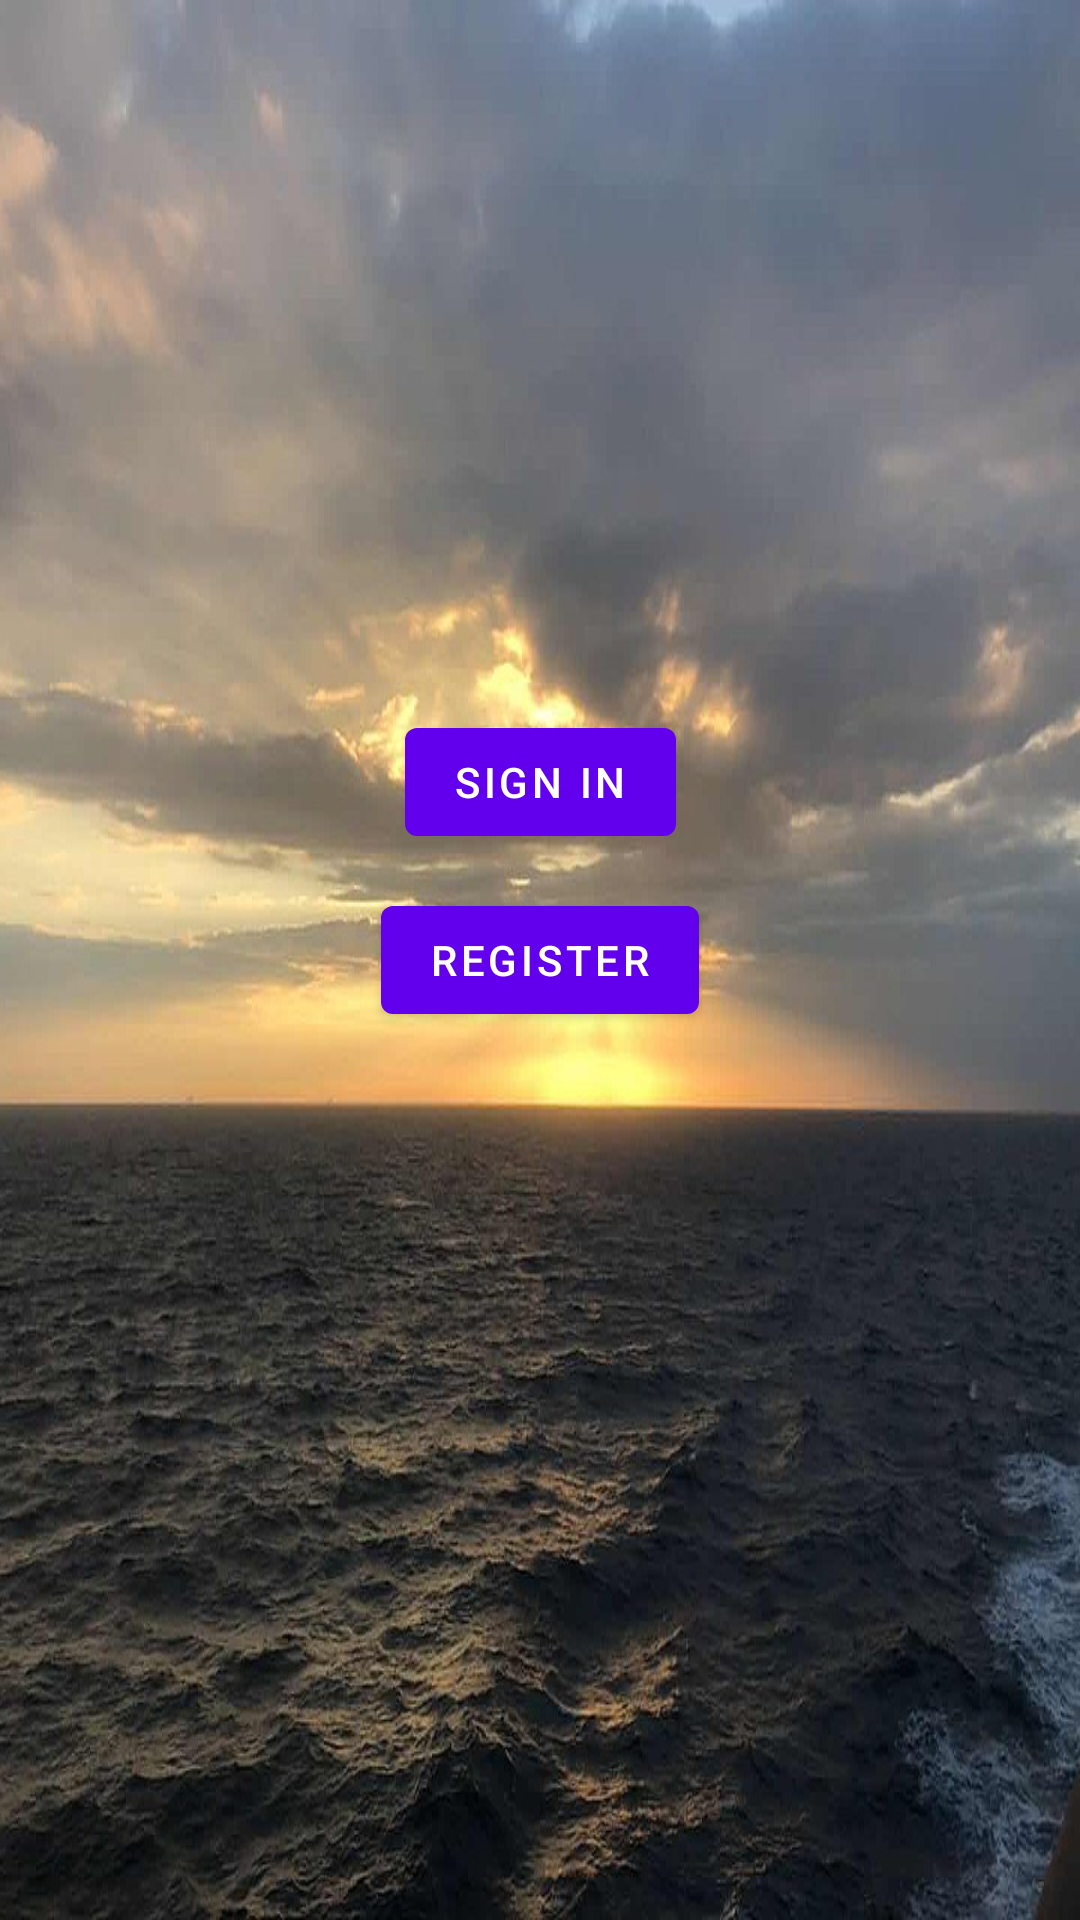

The Android layout XML behind this screen, and the referenced resources:
<!-- AndroidManifest.xml: application theme Theme.Hotel -->
<!-- res/layout/activity_main.xml -->
<?xml version="1.0" encoding="utf-8"?>
<androidx.constraintlayout.widget.ConstraintLayout xmlns:android="http://schemas.android.com/apk/res/android"
    xmlns:app="http://schemas.android.com/apk/res-auto"
    xmlns:tools="http://schemas.android.com/tools"
    android:layout_width="match_parent"
    android:layout_height="match_parent"
    android:background="@drawable/see"
    tools:context=".activitys.MainActivity">



    <com.google.android.material.button.MaterialButton
        android:id="@+id/signIn"
        android:layout_width="wrap_content"
        android:layout_height="wrap_content"
        android:text="@string/sign_in"
        app:layout_constraintBottom_toBottomOf="parent"
        app:layout_constraintEnd_toEndOf="parent"
        app:layout_constraintStart_toStartOf="parent"
        app:layout_constraintTop_toTopOf="parent"
        app:layout_constraintVertical_bias="0.4"/>

    <com.google.android.material.button.MaterialButton
        android:id="@+id/signOut"
        android:layout_width="wrap_content"
        android:layout_height="wrap_content"
        android:text="@string/register"
        app:layout_constraintBottom_toBottomOf="parent"
        app:layout_constraintEnd_toEndOf="parent"
        app:layout_constraintStart_toStartOf="parent"
        app:layout_constraintTop_toTopOf="parent"/>

</androidx.constraintlayout.widget.ConstraintLayout>
<!-- resources referenced by this layout -->
<resources>
  <!-- drawable see: jpg bitmap (drawable-v24, 156041 bytes) -->
  <string name="register">Register</string>
  <string name="sign_in">Sign In</string>
  <style name="Theme.Hotel" parent="Theme.MaterialComponents.DayNight.DarkActionBar">
          
          <item name="colorPrimary">@color/purple_500</item>
          <item name="colorPrimaryVariant">@color/purple_700</item>
          <item name="colorOnPrimary">@color/white</item>
          
          <item name="colorSecondary">@color/teal_200</item>
          <item name="colorSecondaryVariant">@color/teal_700</item>
          <item name="colorOnSecondary">@color/black</item>
          
          <item name="android:statusBarColor">?attr/colorPrimaryVariant</item>
          
      </style>
  <color name="purple_500">#FF6200EE</color>
  <color name="purple_700">#FF3700B3</color>
  <color name="white">#FFFFFFFF</color>
  <color name="teal_200">#FF03DAC5</color>
  <color name="teal_700">#FF018786</color>
  <color name="black">#FF000000</color>
</resources>
